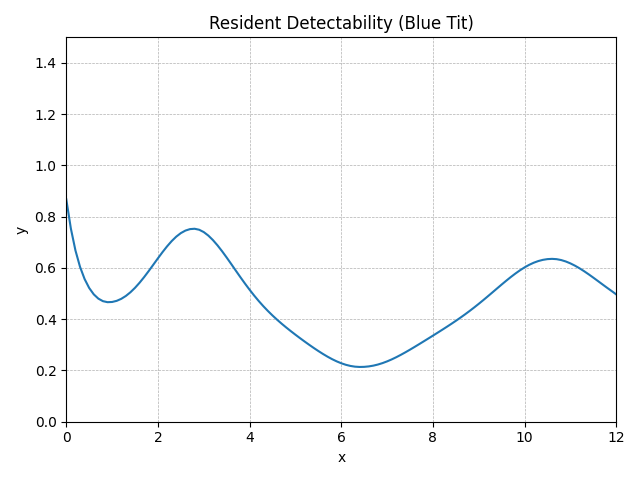

Data behind this chart, as committed beside it:
method, step, t, y, step_size, difference, tolerance
RungeKutta4, 0, 0.0, 0.868, 0.1, 0, 0.01
RungeKutta4, 1, 0.1, 0.754, 0.1, 0, 0.01
RungeKutta4, 2, 0.2, 0.6684, 0.1, 0, 0.01
RungeKutta4, 3, 0.3, 0.6044, 0.1, 0, 0.01
RungeKutta4, 4, 0.4, 0.5567, 0.1, 0, 0.01
RungeKutta4, 5, 0.5, 0.5218, 0.1, 0, 0.01
RungeKutta4, 6, 0.6, 0.497, 0.1, 0, 0.01
RungeKutta4, 7, 0.7, 0.4803, 0.1, 0, 0.01
RungeKutta4, 8, 0.8, 0.4705, 0.1, 0, 0.01
RungeKutta4, 9, 0.9, 0.4665, 0.1, 0, 0.01
RungeKutta4, 10, 1.0, 0.4673, 0.1, 0, 0.01
RungeKutta4, 11, 1.1, 0.4717, 0.1, 0, 0.01
RungeKutta4, 12, 1.2, 0.4796, 0.1, 0, 0.01
RungeKutta4, 13, 1.3, 0.4908, 0.1, 0, 0.01
RungeKutta4, 14, 1.4, 0.5052, 0.1, 0, 0.01
RungeKutta4, 15, 1.5, 0.5226, 0.1, 0, 0.01
RungeKutta4, 16, 1.6, 0.5425, 0.1, 0, 0.01
RungeKutta4, 17, 1.7, 0.5646, 0.1, 0, 0.01
RungeKutta4, 18, 1.8, 0.5883, 0.1, 0, 0.01
RungeKutta4, 19, 1.9, 0.6129, 0.1, 0, 0.01
RungeKutta4, 20, 2.0, 0.6377, 0.1, 0, 0.01
RungeKutta4, 21, 2.1, 0.6618, 0.1, 0, 0.01
RungeKutta4, 22, 2.2, 0.6845, 0.1, 0, 0.01
RungeKutta4, 23, 2.3, 0.7049, 0.1, 0, 0.01
RungeKutta4, 24, 2.4, 0.7223, 0.1, 0, 0.01
RungeKutta4, 25, 2.5, 0.7361, 0.1, 0, 0.01
RungeKutta4, 26, 2.6, 0.7459, 0.1, 0, 0.01
RungeKutta4, 27, 2.7, 0.7516, 0.1, 0, 0.01
RungeKutta4, 28, 2.8, 0.753, 0.1, 0, 0.01
RungeKutta4, 29, 2.9, 0.7492, 0.1, 0, 0.01
RungeKutta4, 30, 3.0, 0.74, 0.1, 0, 0.01
RungeKutta4, 31, 3.1, 0.7264, 0.1, 0, 0.01
RungeKutta4, 32, 3.2, 0.7088, 0.1, 0, 0.01
RungeKutta4, 33, 3.3, 0.6882, 0.1, 0, 0.01
RungeKutta4, 34, 3.4, 0.6653, 0.1, 0, 0.01
RungeKutta4, 35, 3.5, 0.6407, 0.1, 0, 0.01
RungeKutta4, 36, 3.6, 0.6153, 0.1, 0, 0.01
RungeKutta4, 37, 3.7, 0.5895, 0.1, 0, 0.01
RungeKutta4, 38, 3.8, 0.5639, 0.1, 0, 0.01
RungeKutta4, 39, 3.9, 0.539, 0.1, 0, 0.01
RungeKutta4, 40, 4.0, 0.5151, 0.1, 0, 0.01
RungeKutta4, 41, 4.1, 0.4923, 0.1, 0, 0.01
RungeKutta4, 42, 4.2, 0.4709, 0.1, 0, 0.01
RungeKutta4, 43, 4.3, 0.4509, 0.1, 0, 0.01
RungeKutta4, 44, 4.4, 0.4321, 0.1, 0, 0.01
RungeKutta4, 45, 4.5, 0.4146, 0.1, 0, 0.01
RungeKutta4, 46, 4.6, 0.3981, 0.1, 0, 0.01
RungeKutta4, 47, 4.7, 0.3825, 0.1, 0, 0.01
RungeKutta4, 48, 4.8, 0.3677, 0.1, 0, 0.01
RungeKutta4, 49, 4.9, 0.3534, 0.1, 0, 0.01
RungeKutta4, 50, 5.0, 0.3396, 0.1, 0, 0.01
RungeKutta4, 51, 5.1, 0.3262, 0.1, 0, 0.01
RungeKutta4, 52, 5.2, 0.3131, 0.1, 0, 0.01
RungeKutta4, 53, 5.3, 0.3003, 0.1, 0, 0.01
RungeKutta4, 54, 5.4, 0.2879, 0.1, 0, 0.01
RungeKutta4, 55, 5.5, 0.276, 0.1, 0, 0.01
RungeKutta4, 56, 5.6, 0.2646, 0.1, 0, 0.01
RungeKutta4, 57, 5.7, 0.254, 0.1, 0, 0.01
RungeKutta4, 58, 5.8, 0.2442, 0.1, 0, 0.01
RungeKutta4, 59, 5.9, 0.2356, 0.1, 0, 0.01
... 62 more rows
